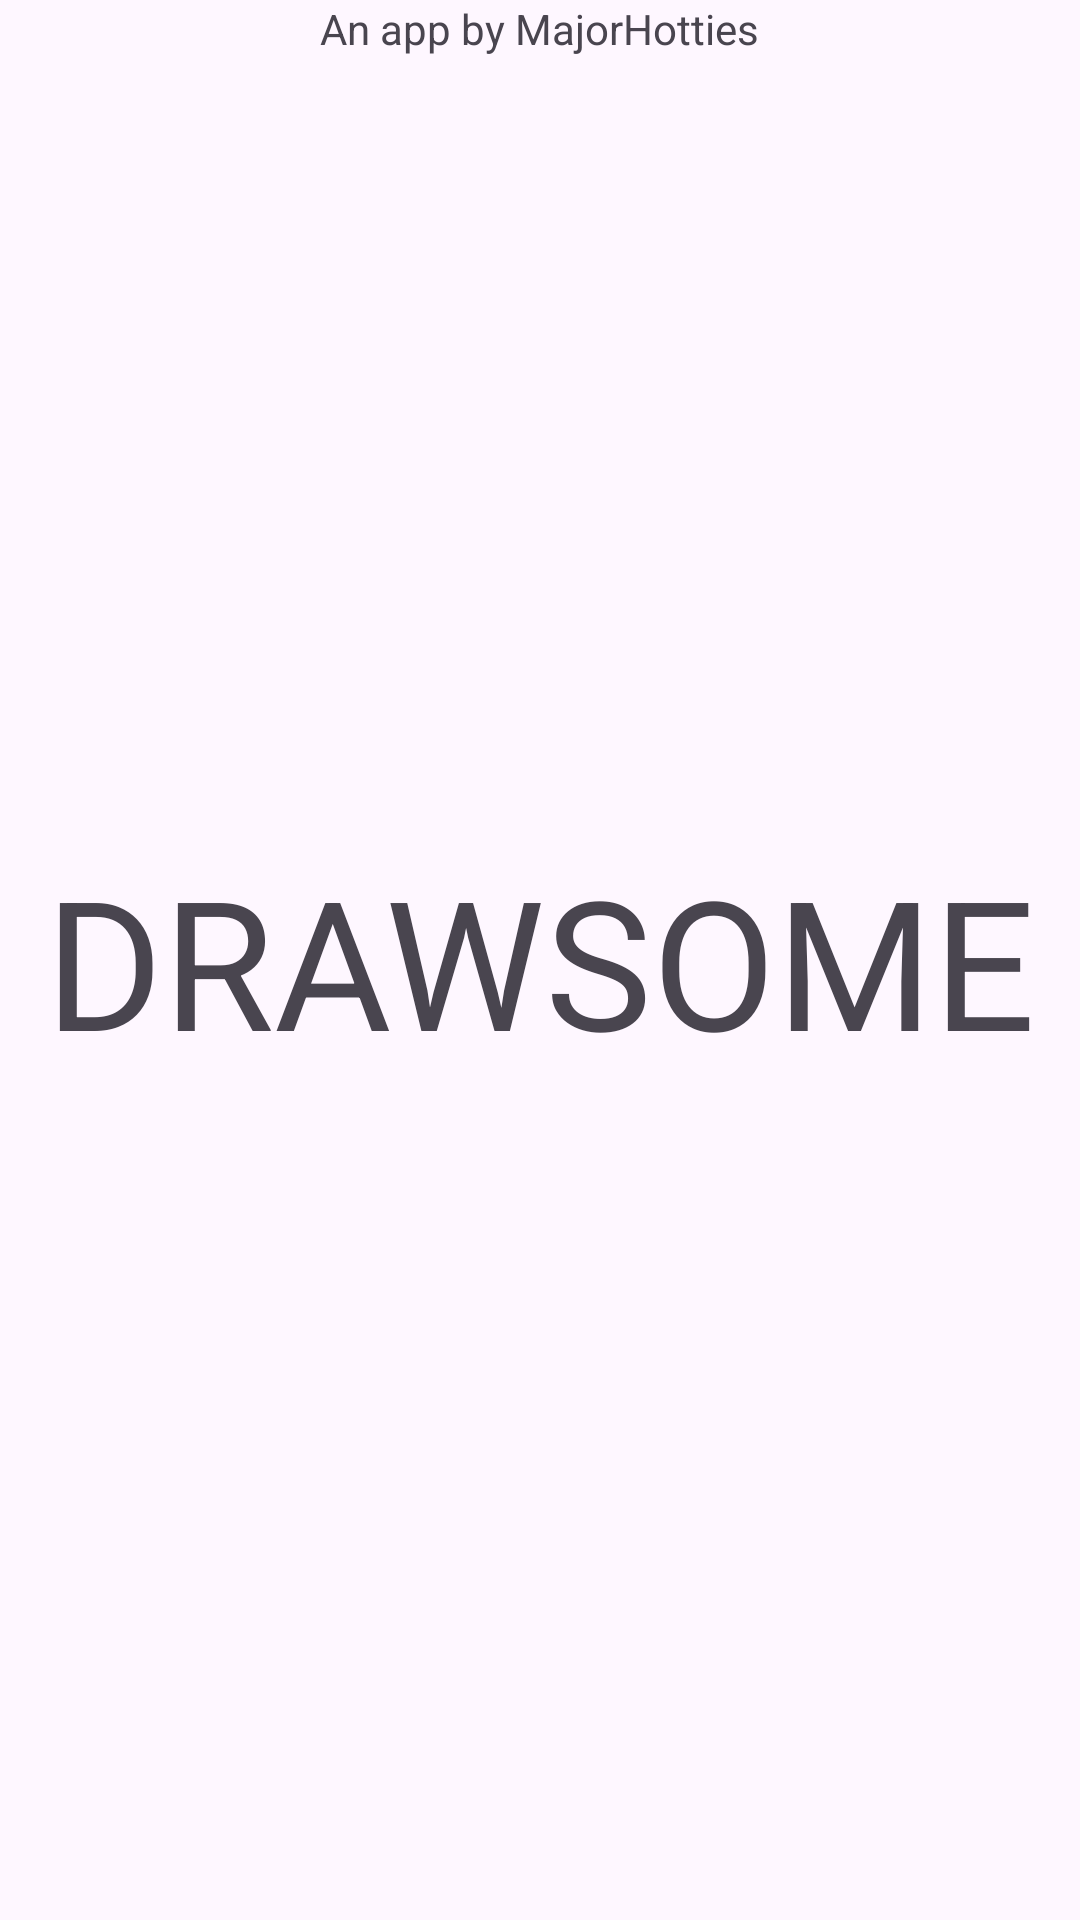

The Android layout XML behind this screen, and the referenced resources:
<!-- AndroidManifest.xml: application theme Theme.DrawingApp -->
<!-- res/layout/fragment_splash_screen.xml -->
<?xml version="1.0" encoding="utf-8"?>
<FrameLayout xmlns:android="http://schemas.android.com/apk/res/android"
    xmlns:tools="http://schemas.android.com/tools"
    android:layout_width="match_parent"
    android:layout_height="match_parent"
    tools:context=".fragments.SplashScreen">

    <TextView
        android:layout_width="wrap_content"
        android:layout_height="wrap_content"
        android:textSize="60sp"
        android:text="@string/drawsome"
        android:layout_gravity="center"/>

    <TextView
        android:layout_width="wrap_content"
        android:layout_height="wrap_content"
        android:text="@string/an_app_by_majorhotties"
        android:layout_gravity="center_horizontal" />

</FrameLayout>
<!-- resources referenced by this layout -->
<resources>
  <string name="an_app_by_majorhotties">An app by MajorHotties</string>
  <string name="drawsome">DRAWSOME</string>
  <style name="Theme.DrawingApp" parent="Base.Theme.DrawingApp" />
  <style name="Base.Theme.DrawingApp" parent="Theme.Material3.DayNight.NoActionBar">
          
          
  
      </style>
</resources>
